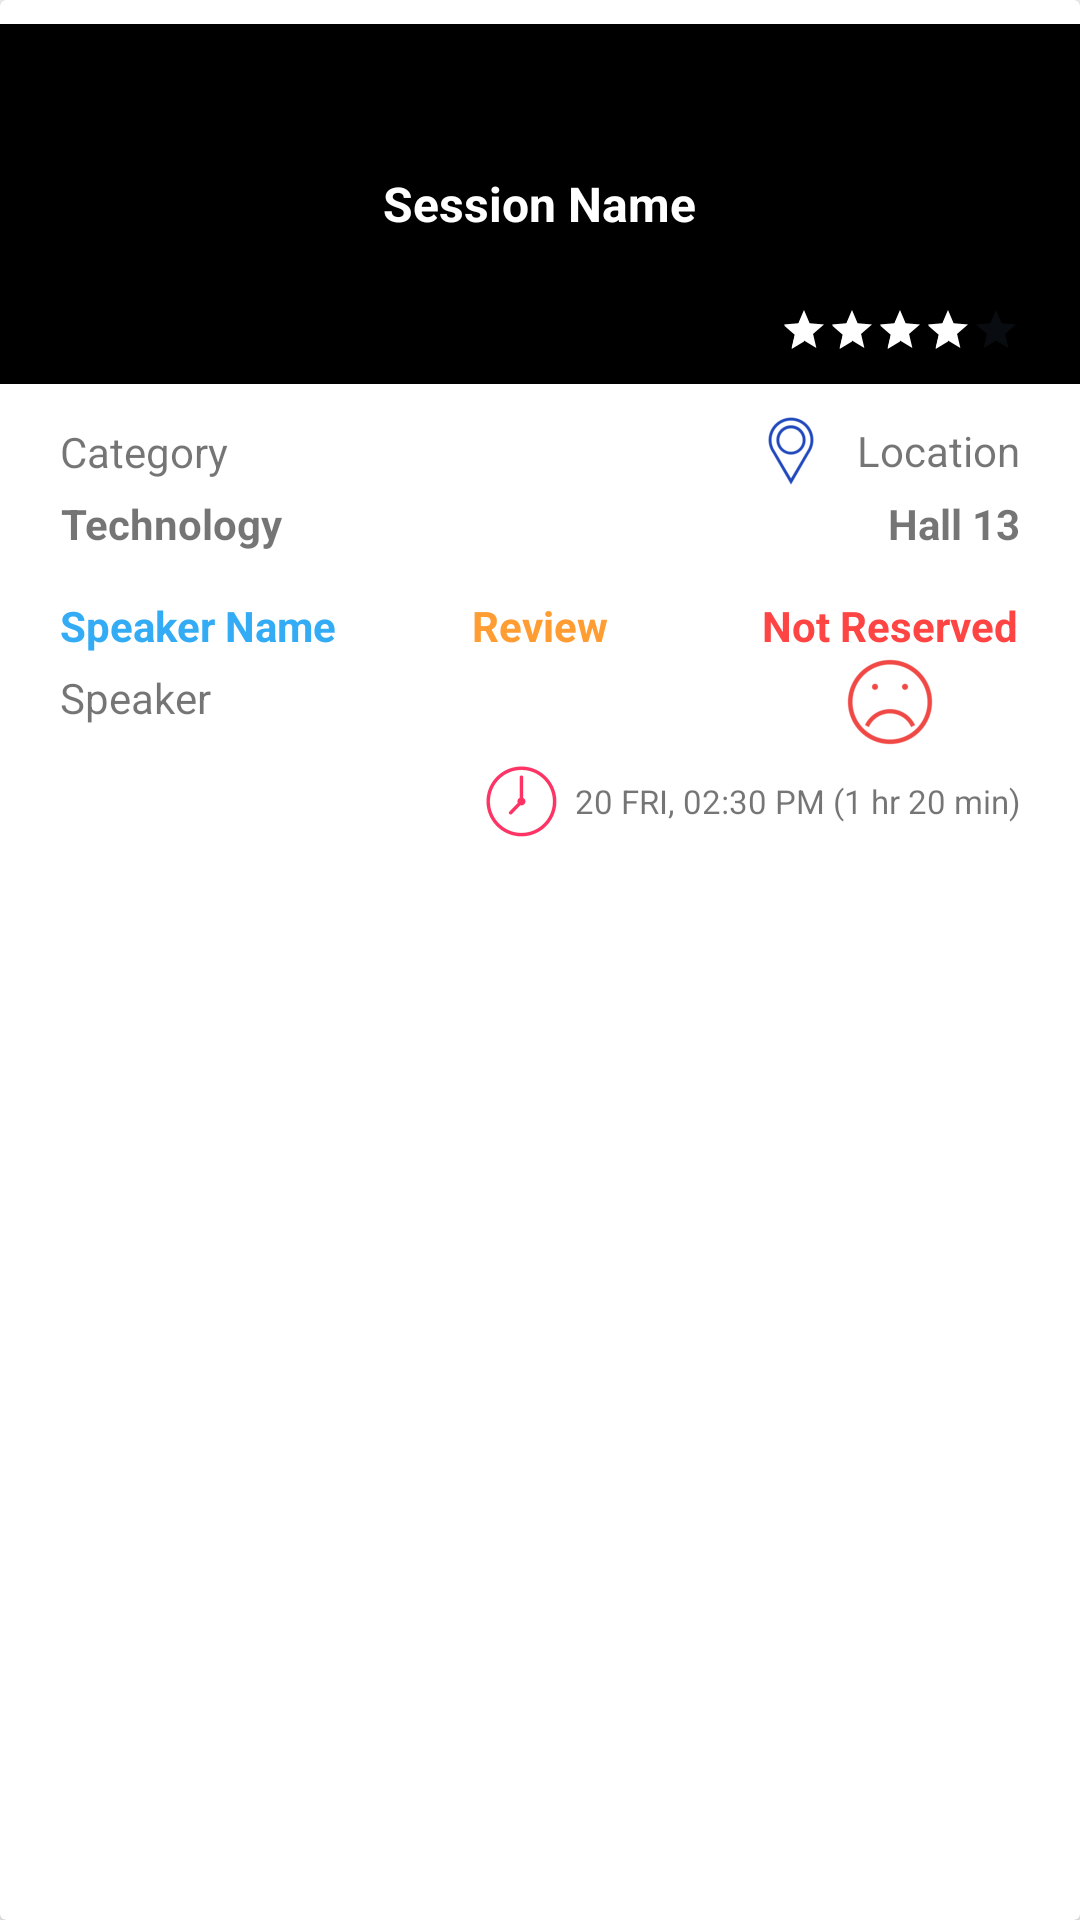

This screen was rendered from an Android layout file. Write that file and the resources it references.
<!-- AndroidManifest.xml: application theme AppTheme -->
<!-- res/layout/recycler_view_sessions.xml -->
<?xml version="1.0" encoding="utf-8"?>
<android.support.v7.widget.CardView
    xmlns:android="http://schemas.android.com/apk/res/android"
    android:layout_width="match_parent"
    android:layout_height="wrap_content"
    android:background="@android:color/white">

    <LinearLayout
        android:layout_width="match_parent"
        android:layout_height="wrap_content"
        android:focusable="true"
        android:orientation="vertical"
        android:paddingBottom="@dimen/layout_recycler_view_sessions_padding_small"
        android:paddingTop="@dimen/layout_recycler_view_sessions_padding_small">


        <LinearLayout
            android:layout_width="match_parent"
            android:layout_height="wrap_content"
            android:background="?android:attr/selectableItemBackground"
            android:clickable="true"
            android:focusable="true"
            android:orientation="vertical">

            <FrameLayout
                xmlns:android="http://schemas.android.com/apk/res/android"
                android:layout_width="match_parent"
                android:layout_height="wrap_content">

                <ImageView
                    android:id="@+id/sessions_rv_image_view"
                    android:layout_width="match_parent"
                    android:layout_height="@dimen/layout_recycler_view_sessions_iv_height"
                    android:background="@android:color/black"
                    android:contentDescription="@string/app_name"
                    android:scaleType="fitXY"
                    android:src="@drawable/imageslide"/>

                <TextView
                    android:layout_width="match_parent"
                    android:layout_height="match_parent"
                    android:alpha=".5"
                    android:background="@android:color/black"/>

                <TextView
                    android:layout_width="wrap_content"
                    android:layout_height="wrap_content"
                    android:layout_gravity="center"
                    android:text="Session Name"
                    android:textColor="@android:color/white"
                    android:textSize="@dimen/layout_recycler_view_sessions_textsize"
                    android:textStyle="bold"/>

                <RatingBar
                    android:id="@+id/ratingBar"
                    style="?android:attr/ratingBarStyleSmall"
                    android:layout_width="wrap_content"
                    android:layout_height="wrap_content"
                    android:layout_gravity="bottom|end"
                    android:layout_marginBottom="@dimen/layout_recycler_view_sessions_margin_large"
                    android:layout_marginEnd="@dimen/layout_recycler_view_sessions_margin_xlarge"
                    android:isIndicator="true"
                    android:numStars="5"
                    android:rating="4"
                    android:stepSize="0.1"
                    android:theme="@style/RatingBar"/>
            </FrameLayout>
        </LinearLayout>

        <LinearLayout
            android:layout_width="match_parent"
            android:layout_height="wrap_content"
            android:orientation="vertical"
            android:paddingEnd="@dimen/layout_recycler_view_sessions_padding_medium"
            android:paddingStart="@dimen/layout_recycler_view_sessions_padding_medium">

            <LinearLayout
                android:layout_width="match_parent"
                android:layout_height="wrap_content"
                android:layout_marginTop="@dimen/layout_recycler_view_sessions_margin_medium"
                android:baselineAligned="false"
                android:orientation="horizontal">

                <LinearLayout
                    android:layout_width="0dp"
                    android:layout_height="wrap_content"
                    android:layout_gravity="center"
                    android:layout_weight=".1"
                    android:orientation="vertical">

                    <TextView
                        android:layout_width="wrap_content"
                        android:layout_height="wrap_content"
                        android:layout_marginBottom="@dimen/layout_recycler_view_sessions_margin_small"
                        android:layout_marginTop="@dimen/layout_recycler_view_sessions_margin_small"
                        android:gravity="center"
                        android:text="Category"
                        android:textAppearance="@android:style/TextAppearance.DeviceDefault.Small"/>
                </LinearLayout>

                <LinearLayout
                    android:layout_width="0dp"
                    android:layout_height="wrap_content"
                    android:layout_gravity="center"
                    android:layout_weight=".1"
                    android:gravity="end"
                    android:orientation="vertical">


                    <TextView
                        android:id="@+id/recent_rc_last_seen"
                        android:layout_width="wrap_content"
                        android:layout_height="wrap_content"
                        android:drawablePadding="@dimen/layout_recycler_view_sessions_margin_large"
                        android:drawableStart="@drawable/location"
                        android:gravity="center"
                        android:text="Location"
                        android:textAppearance="@android:style/TextAppearance.DeviceDefault.Small"/>
                </LinearLayout>


            </LinearLayout>

            <RelativeLayout
                android:layout_width="wrap_content"
                android:layout_height="match_parent">

                <TextView
                    android:layout_width="wrap_content"
                    android:layout_height="wrap_content"
                    android:gravity="center"
                    android:text="Technology"
                    android:textAppearance="@android:style/TextAppearance.DeviceDefault.Small"
                    android:textStyle="bold"/>

                <TextView
                    android:layout_width="wrap_content"
                    android:layout_height="wrap_content"
                    android:layout_alignParentEnd="true"
                    android:gravity="center"
                    android:text="Hall 13"
                    android:textAppearance="@android:style/TextAppearance.DeviceDefault.Small"
                    android:textStyle="bold"/>
            </RelativeLayout>

            <LinearLayout
                android:layout_width="match_parent"
                android:layout_height="wrap_content"
                android:layout_marginTop="@dimen/layout_recycler_view_sessions_margin_large"
                android:baselineAligned="false"
                android:orientation="horizontal">


                <LinearLayout
                    android:layout_width="0dp"
                    android:layout_height="wrap_content"
                    android:layout_weight=".2"
                    android:orientation="vertical">

                    <TextView
                        android:id="@+id/tv_sessions_speaker_name"
                        android:layout_width="wrap_content"
                        android:layout_height="wrap_content"
                        android:layout_marginBottom="@dimen/layout_recycler_view_sessions_margin_small"
                        android:layout_marginTop="@dimen/layout_recycler_view_sessions_margin_small"
                        android:maxLines="1"
                        android:text="Speaker Name"
                        android:textAppearance="@android:style/TextAppearance.DeviceDefault.Small"
                        android:textColor="@color/skyBlue"
                        android:textStyle="bold"/>

                    <TextView
                        android:layout_width="wrap_content"
                        android:layout_height="wrap_content"
                        android:text="Speaker"
                        android:textAppearance="@android:style/TextAppearance.DeviceDefault.Small"/>
                </LinearLayout>

                <LinearLayout
                    android:layout_width="0dp"
                    android:layout_height="wrap_content"
                    android:layout_weight=".1"
                    android:gravity="center"
                    android:orientation="horizontal">

                    <TextView
                        android:id="@+id/tv_sessions_review"
                        android:layout_width="wrap_content"
                        android:layout_height="wrap_content"
                        android:layout_marginBottom="@dimen/layout_recycler_view_sessions_margin_small"
                        android:layout_marginTop="@dimen/layout_recycler_view_sessions_margin_small"
                        android:text="Review"
                        android:textAppearance="@android:style/TextAppearance.DeviceDefault.Small"
                        android:textColor="@color/gold"
                        android:textStyle="bold"/>
                </LinearLayout>

                <LinearLayout
                    android:layout_width="0dp"
                    android:layout_height="wrap_content"
                    android:layout_weight=".2"
                    android:gravity="end"
                    android:orientation="horizontal">

                    <TextView
                        android:id="@+id/tv_sessions_reservation"
                        android:layout_width="wrap_content"
                        android:layout_height="wrap_content"
                        android:layout_marginBottom="@dimen/layout_recycler_view_sessions_margin_small"
                        android:layout_marginTop="@dimen/layout_recycler_view_sessions_margin_small"
                        android:drawableBottom="@drawable/depressed_smiley"
                        android:text="Not Reserved"
                        android:textAppearance="@android:style/TextAppearance.DeviceDefault.Small"
                        android:textColor="@android:color/holo_red_light"
                        android:textStyle="bold"/>

                </LinearLayout>

            </LinearLayout>

            <LinearLayout
                android:layout_width="match_parent"
                android:layout_height="wrap_content"
                android:gravity="end"
                android:orientation="vertical">

                <TextView
                    android:id="@+id/tv_sessions_timings"
                    android:layout_width="wrap_content"
                    android:layout_height="wrap_content"
                    android:drawablePadding="@dimen/layout_recycler_view_sessions_padding_verysmall"
                    android:drawableStart="@drawable/tp_time_icon"
                    android:gravity="center"
                    android:text="20 FRI, 02:30 PM (1 hr 20 min)"
                    android:textSize="@dimen/layout_recycler_view_sessions_textsize_small"/>

            </LinearLayout>

        </LinearLayout>
    </LinearLayout>
</android.support.v7.widget.CardView>
<!-- resources referenced by this layout -->
<resources>
  <color name="gold">#FF9C32</color>
  <color name="skyBlue">#33ACF5</color>
  <dimen name="layout_recycler_view_sessions_iv_height">120dp</dimen>
  <dimen name="layout_recycler_view_sessions_margin_large">10dp</dimen>
  <dimen name="layout_recycler_view_sessions_margin_medium">8dp</dimen>
  <dimen name="layout_recycler_view_sessions_margin_small">5dp</dimen>
  <dimen name="layout_recycler_view_sessions_margin_xlarge">20dp</dimen>
  <dimen name="layout_recycler_view_sessions_padding_medium">20dp</dimen>
  <dimen name="layout_recycler_view_sessions_padding_small">8dp</dimen>
  <dimen name="layout_recycler_view_sessions_padding_verysmall">6dp</dimen>
  <dimen name="layout_recycler_view_sessions_textsize">16sp</dimen>
  <dimen name="layout_recycler_view_sessions_textsize_small">11sp</dimen>
  <!-- drawable depressed_smiley: png bitmap (drawable-hdpi, 1703 bytes) -->
  <!-- drawable location: png bitmap (drawable-hdpi, 1158 bytes) -->
  <!-- drawable tp_time_icon: png bitmap (drawable-hdpi, 1306 bytes) -->
  <string name="app_name">TagproEvents</string>
  <style name="RatingBar" parent="Theme.AppCompat">
          <item name="colorControlNormal">@color/darkGray</item>
          <item name="colorControlActivated">@color/colorPrimary</item>
      </style>
  <style name="AppTheme" parent="Theme.AppCompat.DayNight.NoActionBar">
          
          <item name="colorPrimary">@color/white</item>
          <item name="colorPrimaryDark">@color/whiteSmoke</item>
          <item name="colorAccent">@color/colorAccent</item>
          <item name="drawerArrowStyle">@style/DrawerArrowStyle</item>
          <item name="android:windowContentTransitions" tools:targetApi="lollipop">true</item>
          <item name="android:windowActivityTransitions" tools:targetApi="lollipop">true</item>
          <item name="android:windowSharedElementEnterTransition" tools:targetApi="lollipop">@transition/change_image_transform</item>
          <item name="android:windowSharedElementExitTransition" tools:targetApi="lollipop">@transition/change_image_transform</item>
          <item name="android:actionButtonStyle">@style/MenuActionButtonStyle</item>
          <item name="actionButtonStyle">@style/MenuActionButtonStyle</item>
      </style>
  <color name="darkGray">#1D2733</color>
  <color name="colorPrimary">#FFFFFF</color>
  <color name="white">#FFFFFF</color>
  <color name="whiteSmoke">#F0F0F0</color>
  <color name="colorAccent">#FF4081</color>
  <style name="DrawerArrowStyle" parent="Widget.AppCompat.DrawerArrowToggle">
          <item name="spinBars">true</item>
          <item name="color">@android:color/darker_gray</item>
      </style>
  <style name="MenuActionButtonStyle" parent="Widget.AppCompat.ActionButton">
          <item name="android:minWidth">40dp</item>
          <item name="android:maxWidth">100dp</item>
          <item name="android:width">40dp</item>
      </style>
</resources>
